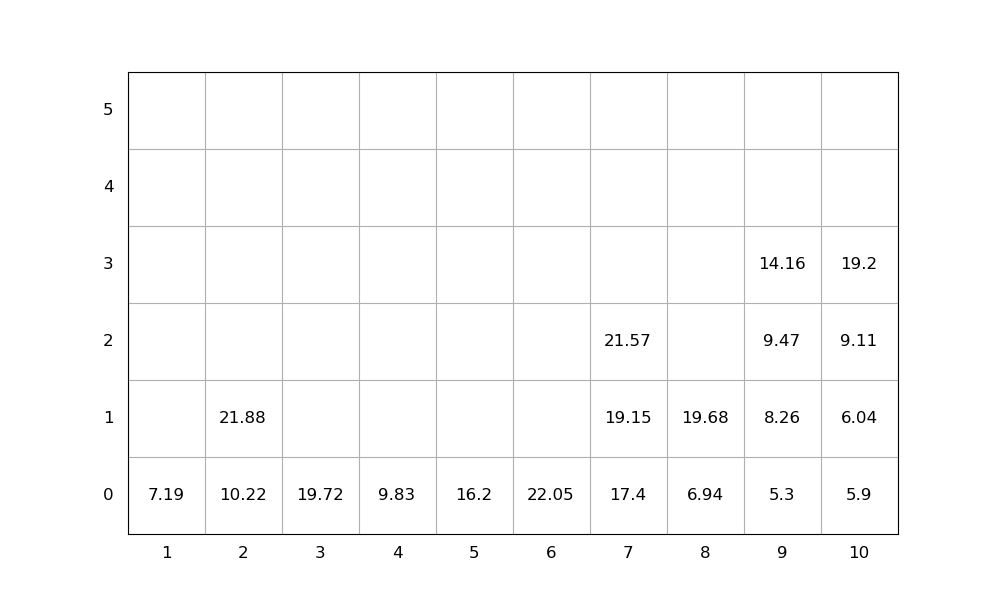

Data behind this chart, as committed beside it:
idx, loc_x, loc_y, loc_z, weight, group, score, seq, emerg, reloc, size(ft)
1, 9, 0, 0, 5.3, 0, 5.3, 1, 0, 0, 20
2, 2, 0, 0, 10.22, 0, 10.22, 2, 0, 0, 20
3, 7, 0, 0, 17.4, 0, 17.4, 3, 0, 0, 20
4, 6, 0, 0, 22.05, 0, 22.05, 4, 0, 0, 20
5, 8, 0, 0, 6.94, 0, 6.94, 5, 0, 0, 20
6, 9, 0, 1, 8.26, 0, 8.26, 6, 0, 0, 20
7, 2, 0, 1, 21.88, 0, 21.88, 7, 0, 0, 20
8, 10, 0, 0, 5.9, 0, 5.9, 8, 0, 0, 20
9, 8, 0, 1, 19.68, 0, 19.68, 9, 0, 0, 20
10, 3, 0, 0, 19.72, 0, 19.72, 10, 0, 0, 20
11, 7, 0, 1, 19.15, 0, 19.15, 11, 0, 0, 20
12, 9, 0, 2, 9.47, 0, 9.47, 12, 0, 0, 20
13, 1, 0, 0, 7.19, 0, 7.19, 13, 0, 0, 20
14, 5, 0, 0, 16.2, 0, 16.2, 14, 0, 0, 20
15, 4, 0, 0, 9.83, 0, 9.83, 15, 0, 0, 20
16, 7, 0, 2, 21.57, 0, 21.57, 16, 0, 0, 20
17, 10, 0, 1, 6.04, 0, 6.04, 17, 0, 0, 20
18, 9, 0, 3, 14.16, 0, 14.16, 18, 0, 0, 20
19, 10, 0, 2, 9.11, 0, 9.11, 19, 0, 0, 20
20, 10, 0, 3, 19.2, 0, 19.2, 20, 0, 0, 20
